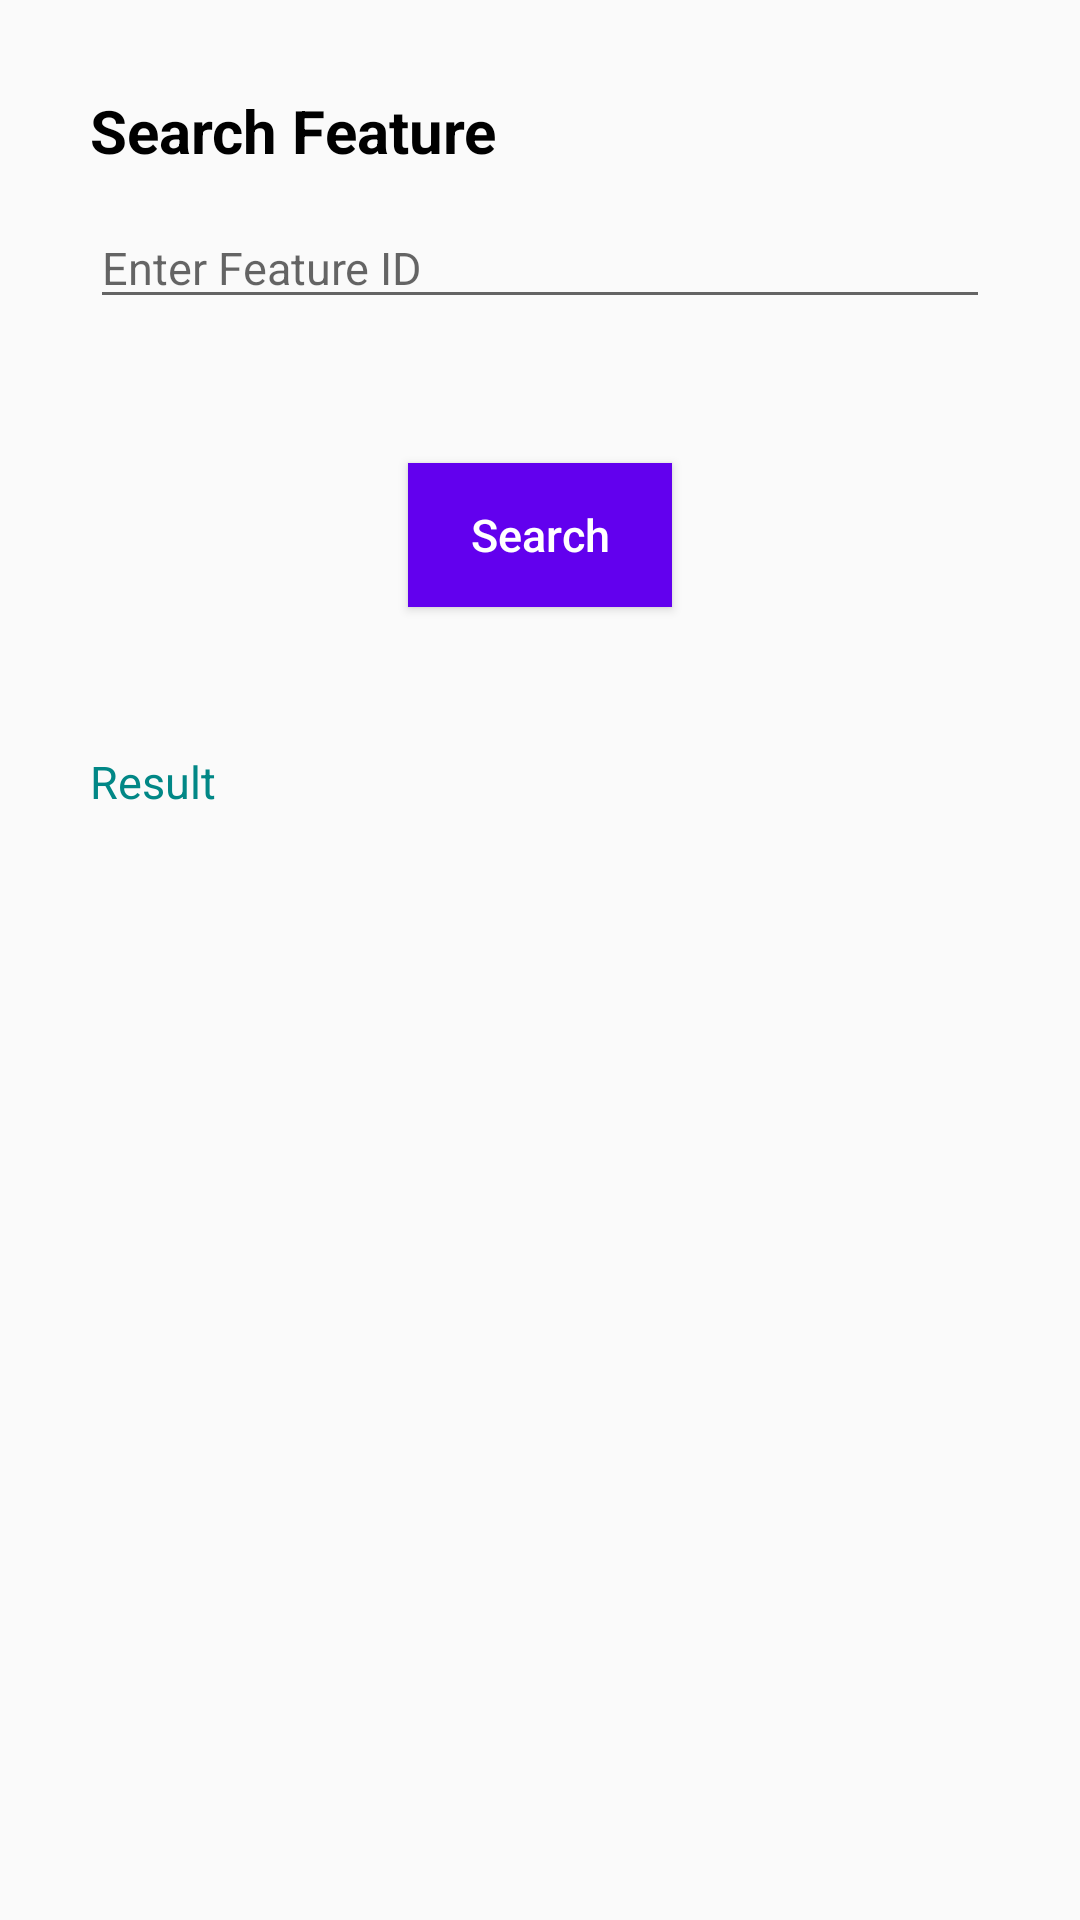

Reconstruct the res/layout file that produces this screen, plus the resources it refers to.
<!-- AndroidManifest.xml: application theme NoActionBarCustom -->
<!-- res/layout/activity_feature_search.xml -->
<?xml version="1.0" encoding="utf-8"?>
<RelativeLayout xmlns:android="http://schemas.android.com/apk/res/android"
    xmlns:app="http://schemas.android.com/apk/res-auto"
    xmlns:tools="http://schemas.android.com/tools"
    android:layout_width="match_parent"
    android:layout_height="match_parent">

    <LinearLayout
        android:padding="30dp"
        android:orientation="vertical"
        android:layout_width="match_parent"
        android:layout_height="wrap_content">

        <TextView
            android:textColor="@color/black"
            android:textStyle="bold"
            android:textSize="20dp"
            android:text="Search Feature"
            android:layout_width="wrap_content"
            android:layout_height="wrap_content"/>

        <EditText
            android:id="@+id/ed_search_feature"
            android:textColor="@color/black"
            android:textSize="15dp"
            android:layout_marginTop="12dp"
            android:hint="Enter Feature ID"
            android:inputType="text"
            android:layout_width="match_parent"
            android:layout_height="wrap_content"/>

        <Button
            android:id="@+id/bt_searchFeature"
            android:background="@color/purple_500"
            android:textColor="@color/white"
            android:textAllCaps="false"
            android:textSize="15dp"
            android:layout_marginTop="48dp"
            android:layout_gravity="center"
            android:text="Search"
            android:layout_width="wrap_content"
            android:layout_height="wrap_content"/>


        <TextView
            android:id="@+id/tv_result_searchFeature"
            android:layout_marginTop="48dp"
            android:textSize="15dp"
            android:textColor="@color/teal_700"
            android:text="Result"
            android:layout_width="wrap_content"
            android:layout_height="wrap_content"/>

        <androidx.recyclerview.widget.RecyclerView
            android:id="@+id/rv_featureResult"
            tools:listitem="@layout/item_flag"
            tools:itemCount="1"
            android:layout_width="match_parent"
            android:layout_height="wrap_content"/>

    </LinearLayout>


    <ProgressBar
        android:visibility="gone"
        android:id="@+id/prg_pageFeatureSearch"
        android:layout_centerInParent="true"
        android:layout_width="wrap_content"
        android:layout_height="wrap_content"/>

</RelativeLayout>
<!-- res/layout/item_flag.xml (included above) -->
<?xml version="1.0" encoding="utf-8"?>
<RelativeLayout xmlns:android="http://schemas.android.com/apk/res/android"
    android:layout_width="match_parent"
    xmlns:app="http://schemas.android.com/apk/res-auto"

    android:layout_height="wrap_content">

    <androidx.cardview.widget.CardView
        android:clickable="true"
        android:id="@+id/lay_card_click_itemFlag"
        android:layout_marginTop="15dp"
        android:layout_marginStart="15dp"
        android:layout_marginEnd="15dp"
        app:cardCornerRadius="15dp"
        app:cardElevation="15dp"
        android:elevation="15dp"
        app:cardBackgroundColor="@color/black"
        android:layout_width="match_parent"
        android:layout_height="wrap_content">

        <LinearLayout
            android:padding="15dp"
            android:orientation="vertical"
            android:layout_width="match_parent"
            android:layout_height="wrap_content">

            <RelativeLayout
                android:layout_width="match_parent"
                android:layout_height="wrap_content">
                <TextView
                    android:textSize="20dp"
                    android:textStyle="bold"
                    android:textColor="@color/white"
                    android:text="Name"
                    android:layout_centerVertical="true"
                    android:id="@+id/tv_flagName"
                    android:layout_width="wrap_content"
                    android:layout_height="wrap_content"/>


                <TextView
                    android:textSize="15dp"
                    android:textColor="@color/white"
                    android:text="Value"
                    android:layout_centerVertical="true"
                    android:layout_alignParentEnd="true"
                    android:id="@+id/tv_flagValue"
                    android:layout_width="wrap_content"
                    android:layout_height="wrap_content"/>

            </RelativeLayout>

            <LinearLayout
                android:layout_marginTop="12dp"
                android:orientation="horizontal"
                android:layout_width="wrap_content"
                android:layout_height="wrap_content">


                <TextView
                    android:textSize="12dp"
                    android:textColor="@color/white"
                    android:text="Status: "
                    android:layout_marginEnd="12dp"
                    android:layout_width="wrap_content"
                    android:layout_height="wrap_content"/>


                <TextView
                    android:text="..."
                    android:textSize="12dp"
                    android:textColor="@color/white"
                    android:id="@+id/tv_status"
                    android:layout_width="wrap_content"
                    android:layout_height="wrap_content"/>

            </LinearLayout>

        </LinearLayout>
    </androidx.cardview.widget.CardView>


</RelativeLayout>
<!-- resources referenced by this layout -->
<resources>
  <style name="NoActionBarCustom" parent="Theme.AppCompat.Light.NoActionBar">
          <item name="colorPrimary">@color/purple_500</item>
          <item name="colorPrimaryVariant">@color/purple_700</item>
          <item name="colorOnPrimary">@color/white</item>
          
          <item name="colorSecondary">@color/teal_200</item>
          <item name="colorSecondaryVariant">@color/teal_700</item>
          <item name="colorOnSecondary">@color/black</item>
          
          <item name="android:statusBarColor" tools:targetApi="l">?attr/colorPrimaryVariant</item>
          <item name="android:windowNoTitle">true</item>
          <item name="android:windowActionBar">false</item>
          <item name="android:windowFullscreen">false</item>
          <item name="android:windowContentOverlay">@null</item>
      </style>
  <!-- not gathered from this repository: default colours our renderer supplied (Android Studio template values) -->
  <color name="purple_500">#FF6200EE</color>
  <color name="purple_700">#FF3700B3</color>
  <color name="teal_200">#FF03DAC5</color>
  <color name="teal_700">#FF018786</color>
  <color name="black">#FF000000</color>
  <color name="white">#FFFFFFFF</color>
</resources>
